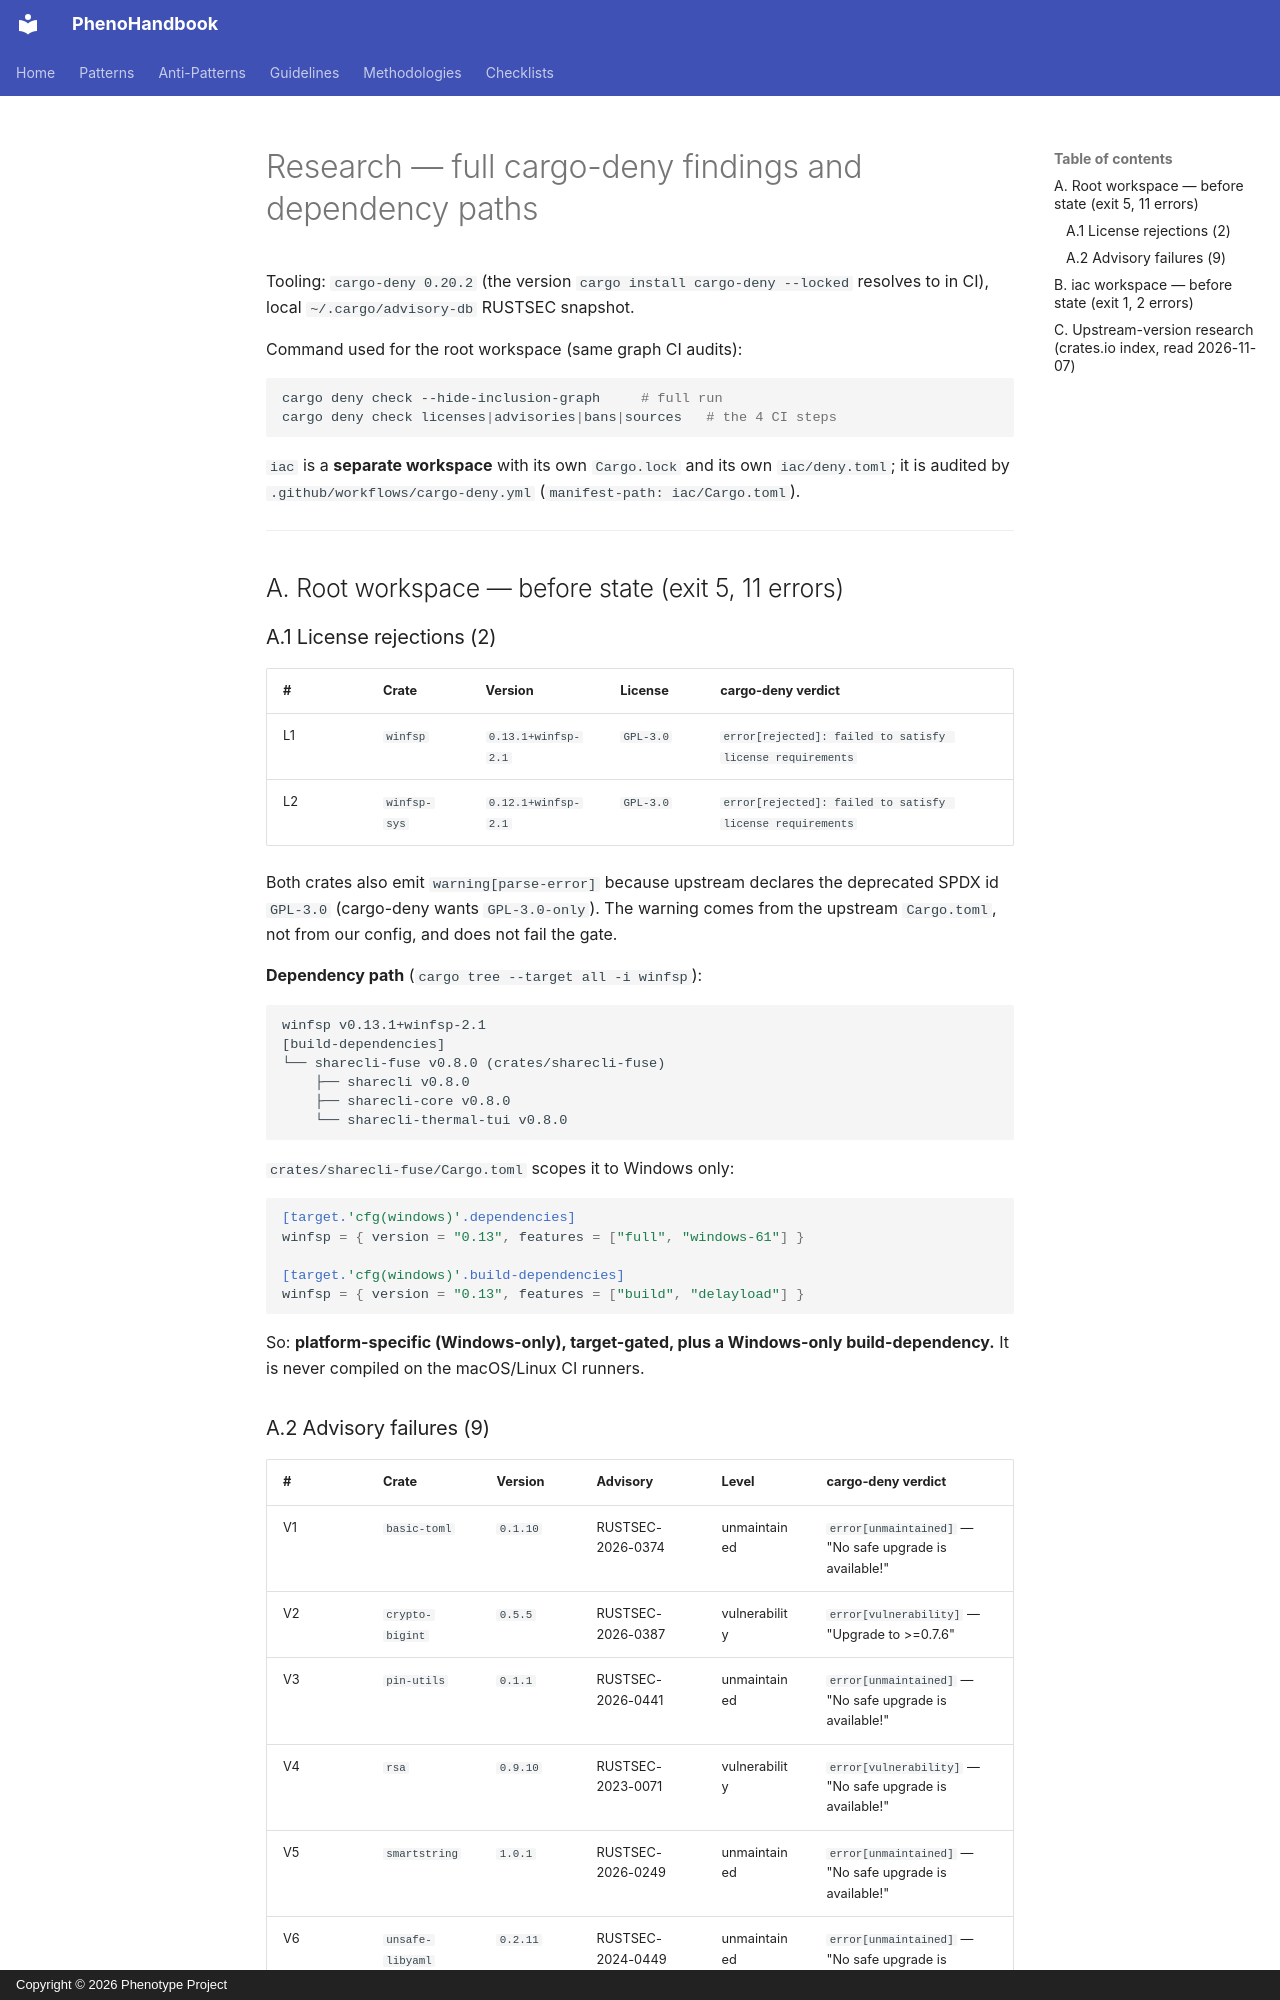

repository: KooshaPari/PhenoShared · page: sessions/2026-11-07-cargo-deny-findings/01_RESEARCH/index.html · generator: mkdocs · copyright: Copyright © 2026 Phenotype Project

# Research — full cargo-deny findings and dependency paths

Tooling: `cargo-deny 0.20.2` (the version `cargo install cargo-deny --locked`
resolves to in CI), local `~/.cargo/advisory-db` RUSTSEC snapshot.

Command used for the root workspace (same graph CI audits):

```bash
cargo deny check --hide-inclusion-graph     # full run
cargo deny check licenses|advisories|bans|sources   # the 4 CI steps
```

`iac` is a **separate workspace** with its own `Cargo.lock` and its own
`iac/deny.toml`; it is audited by `.github/workflows/cargo-deny.yml`
(`manifest-path: iac/Cargo.toml`).

---

## A. Root workspace — before state (exit 5, 11 errors)

### A.1 License rejections (2)

| # | Crate | Version | License | cargo-deny verdict |
|---|---|---|---|---|
| L1 | `winfsp` | `0.13.1+winfsp-2.1` | `GPL-3.0` | `error[rejected]: failed to satisfy license requirements` |
| L2 | `winfsp-sys` | `0.12.1+winfsp-2.1` | `GPL-3.0` | `error[rejected]: failed to satisfy license requirements` |

Both crates also emit `warning[parse-error]` because upstream declares the
deprecated SPDX id `GPL-3.0` (cargo-deny wants `GPL-3.0-only`). The warning
comes from the upstream `Cargo.toml`, not from our config, and does not fail
the gate.

**Dependency path** (`cargo tree --target all -i winfsp`):

```
winfsp v0.13.1+winfsp-2.1
[build-dependencies]
└── sharecli-fuse v0.8.0 (crates/sharecli-fuse)
    ├── sharecli v0.8.0
    ├── sharecli-core v0.8.0
    └── sharecli-thermal-tui v0.8.0
```

`crates/sharecli-fuse/Cargo.toml` scopes it to Windows only:

```toml
[target.'cfg(windows)'.dependencies]
winfsp = { version = "0.13", features = ["full", "windows-61"] }

[target.'cfg(windows)'.build-dependencies]
winfsp = { version = "0.13", features = ["build", "delayload"] }
```

So: **platform-specific (Windows-only), target-gated, plus a Windows-only
build-dependency.** It is never compiled on the macOS/Linux CI runners.
